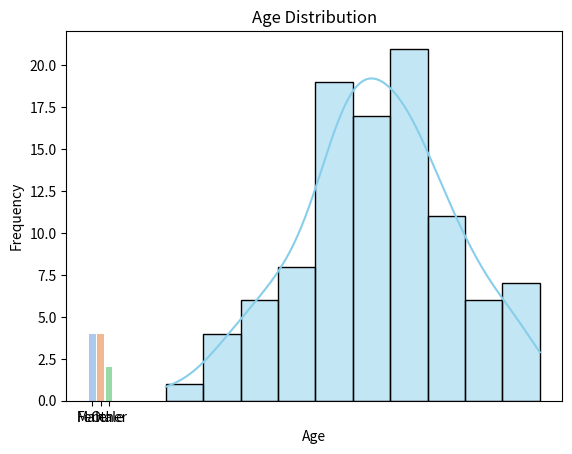

Here is the Python script that generated this plot:
import matplotlib.pyplot as plt
import seaborn as sns
import pandas as pd

# Sample data
data = pd.DataFrame({
    'Gender': ['Male', 'Female', 'Female', 'Male', 'Other', 'Female', 'Male', 'Male', 'Other', 'Female']
})

# Count of each gender
gender_counts = data['Gender'].value_counts()

# Bar chart
sns.barplot(x=gender_counts.index, y=gender_counts.values, palette='pastel')
plt.title('Gender Distribution')
plt.xlabel('Gender')
plt.ylabel('Count')
plt.show()

import numpy as np

# Sample data
np.random.seed(42)
ages = np.random.normal(loc=35, scale=10, size=100)  # mean age 35, std 10

# Histogram
import numpy as np

# Sample data
np.random.seed(42)
ages = np.random.normal(loc=35, scale=10, size=100)  # mean age 35, std 10

# Histogram
sns.histplot(ages, bins=10, kde=True, color='skyblue')
plt.title('Age Distribution')
plt.xlabel('Age')
plt.ylabel('Frequency')
plt.show()

